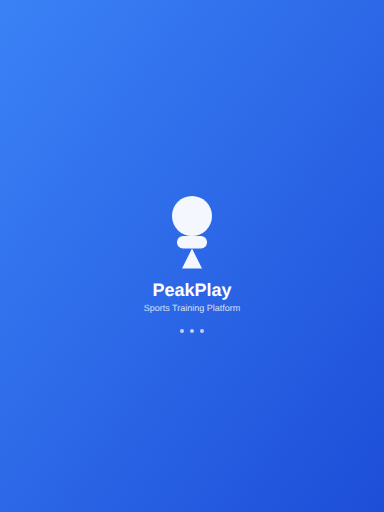
t = 0.00 s
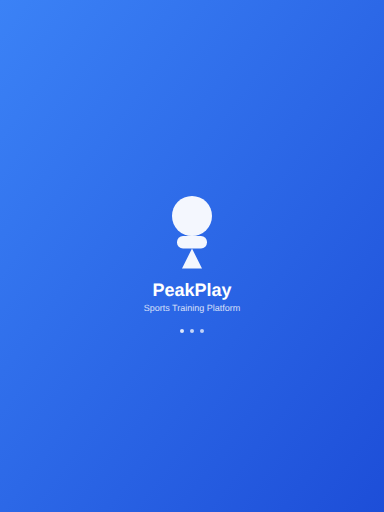
t = 0.38 s
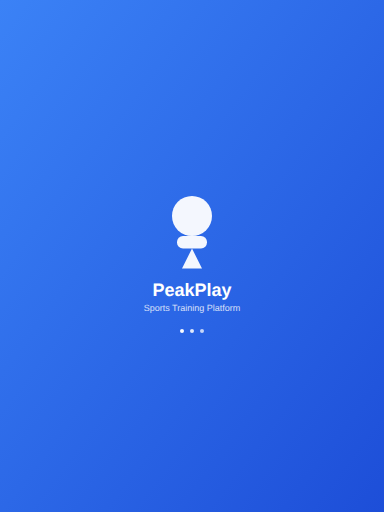
t = 0.68 s
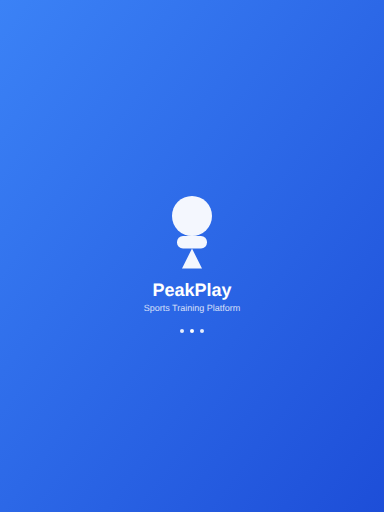
t = 1.05 s
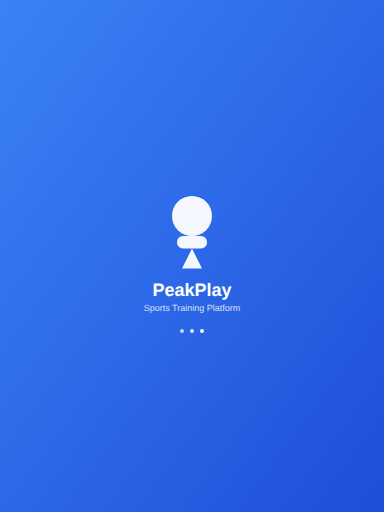
t = 1.43 s
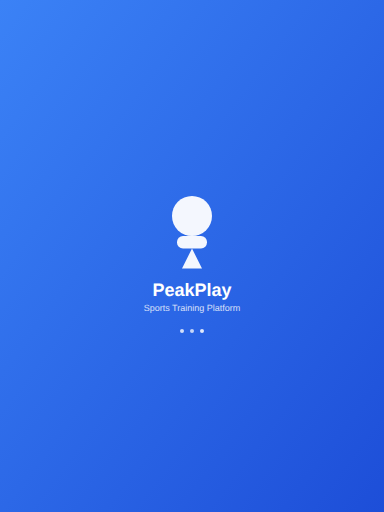
t = 1.73 s

The animated SVG that drew these frames (rendered in a browser with its animation timeline set to each time). Animation: 3 SMIL elements (animate=3); one cycle of 2.10 s, repeats indefinitely.

<svg xmlns="http://www.w3.org/2000/svg" viewBox="0 0 768 1024" width="768" height="1024">
  <defs>
    <linearGradient id="bgGrad" x1="0%" y1="0%" x2="100%" y2="100%">
      <stop offset="0%" style="stop-color:#3B82F6;stop-opacity:1" />
      <stop offset="100%" style="stop-color:#1D4ED8;stop-opacity:1" />
    </linearGradient>
  </defs>
  <rect width="768" height="1024" fill="url(#bgGrad)"/>
  
  <!-- Logo container -->
  <g transform="translate(384, 462)">
    <!-- Main logo circle -->
    <circle cx="0" cy="-30" r="40" fill="white" opacity="0.95"/>
    <!-- Icon shape -->
    <rect x="-30" y="10" width="60" height="25" rx="12" fill="white" opacity="0.95"/>
    <!-- Triangle -->
    <polygon points="0,35 -20,75 20,75" fill="white" opacity="0.95"/>
  </g>
  
  <!-- App name -->
  <text x="384" y="592" font-family="Arial, sans-serif" font-size="36" font-weight="bold" text-anchor="middle" fill="white">PeakPlay</text>
  <text x="384" y="622" font-family="Arial, sans-serif" font-size="18" text-anchor="middle" fill="white" opacity="0.8">Sports Training Platform</text>
  
  <!-- Loading animation -->
  <g transform="translate(384, 662)">
    <circle cx="-20" cy="0" r="4" fill="white" opacity="0.7">
      <animate attributeName="opacity" values="0.7;1;0.7" dur="1.5s" repeatCount="indefinite" begin="0s"/>
    </circle>
    <circle cx="0" cy="0" r="4" fill="white" opacity="0.7">
      <animate attributeName="opacity" values="0.7;1;0.7" dur="1.5s" repeatCount="indefinite" begin="0.3s"/>
    </circle>
    <circle cx="20" cy="0" r="4" fill="white" opacity="0.7">
      <animate attributeName="opacity" values="0.7;1;0.7" dur="1.5s" repeatCount="indefinite" begin="0.6s"/>
    </circle>
  </g>
</svg>